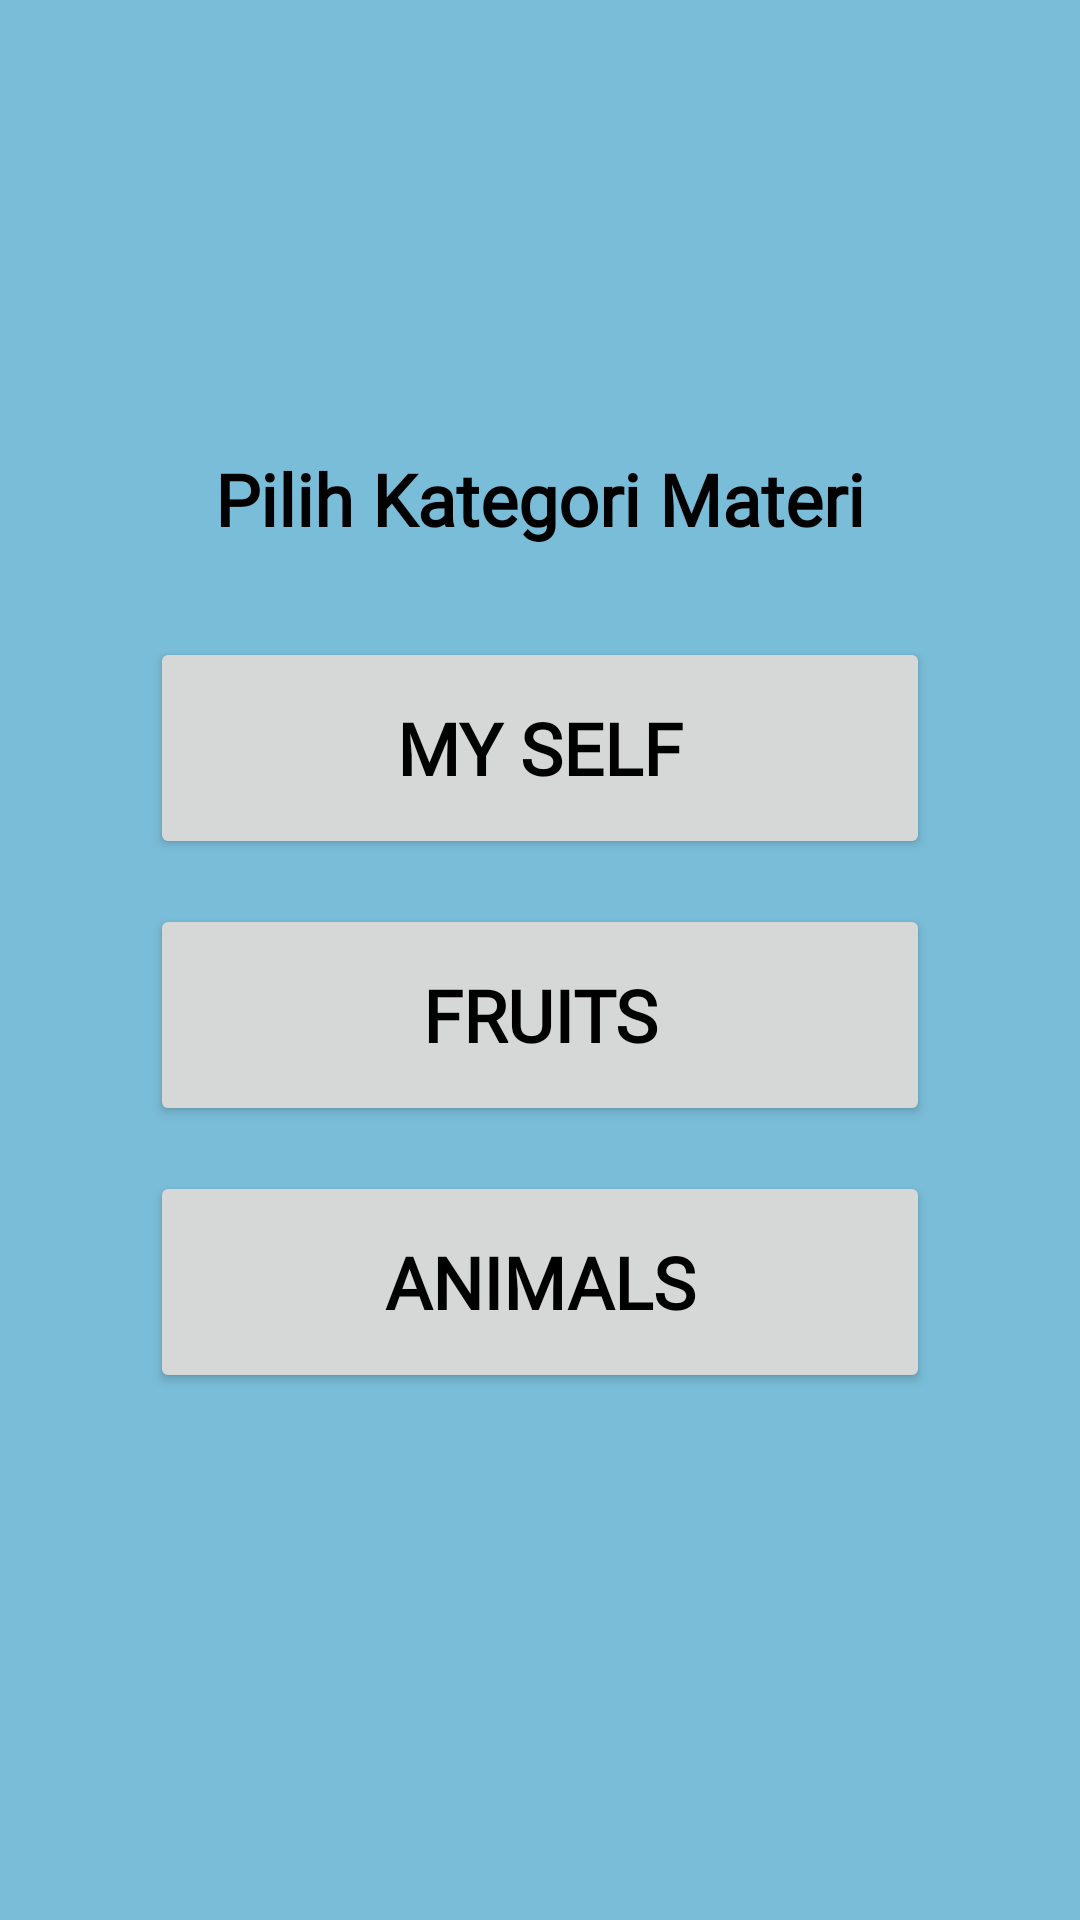

The Android layout XML behind this screen, and the referenced resources:
<!-- AndroidManifest.xml: application theme Theme.Kuis -->
<!-- res/layout/activity_materi_choice.xml -->
<?xml version="1.0" encoding="utf-8"?>
<androidx.constraintlayout.widget.ConstraintLayout xmlns:android="http://schemas.android.com/apk/res/android"
    xmlns:app="http://schemas.android.com/apk/res-auto"
    xmlns:tools="http://schemas.android.com/tools"
    android:layout_width="match_parent"
    android:layout_height="match_parent"
    android:background="#7ABDD8"
    tools:context=".MateriChoiceActivity">

    <TextView
        android:id="@+id/textView4"
        android:layout_width="wrap_content"
        android:layout_height="wrap_content"
        android:layout_marginTop="150dp"
        android:fontFamily="@font/inter"
        android:text="@string/pilih_kategori_materi"
        android:textColor="#000000"
        android:textSize="24sp"
        android:textStyle="bold"
        app:layout_constraintEnd_toEndOf="parent"
        app:layout_constraintStart_toStartOf="parent"
        app:layout_constraintTop_toTopOf="parent" />

    <Button
        android:id="@+id/btn_my_self_materi"
        android:layout_width="match_parent"
        android:layout_height="74dp"
        android:layout_marginStart="50dp"
        android:layout_marginTop="30dp"
        android:layout_marginEnd="50dp"
        android:fontFamily="@font/inter"
        android:text="@string/my_self"
        android:textColor="#000000"
        android:textSize="24sp"
        android:textStyle="bold"
        app:cornerRadius="21dp"
        app:layout_constraintEnd_toEndOf="parent"
        app:layout_constraintStart_toStartOf="parent"
        app:layout_constraintTop_toBottomOf="@+id/textView4" />

    <Button
        android:id="@+id/btn_fruits_materi"
        android:layout_width="match_parent"
        android:layout_height="74dp"
        android:layout_marginStart="50dp"
        android:layout_marginTop="15dp"
        android:layout_marginEnd="50dp"
        android:fontFamily="@font/inter"
        android:text="@string/fruits"
        android:textColor="#000000"
        android:textSize="24sp"
        android:textStyle="bold"
        app:cornerRadius="21dp"
        app:layout_constraintEnd_toEndOf="parent"
        app:layout_constraintStart_toStartOf="parent"
        app:layout_constraintTop_toBottomOf="@+id/btn_my_self_materi" />

    <Button
        android:id="@+id/btn_animals_materi"
        android:layout_width="match_parent"
        android:layout_height="74dp"
        android:layout_marginStart="50dp"
        android:layout_marginTop="15dp"
        android:layout_marginEnd="50dp"
        android:fontFamily="@font/inter"
        android:text="@string/animals"
        android:textColor="#000000"
        android:textSize="24sp"
        android:textStyle="bold"
        app:cornerRadius="21dp"
        app:layout_constraintEnd_toEndOf="parent"
        app:layout_constraintStart_toStartOf="parent"
        app:layout_constraintTop_toBottomOf="@+id/btn_fruits_materi" />

</androidx.constraintlayout.widget.ConstraintLayout>
<!-- resources referenced by this layout -->
<resources>
  <string name="animals">Animals</string>
  <string name="fruits">Fruits</string>
  <string name="my_self">My Self</string>
  <string name="pilih_kategori_materi">Pilih Kategori Materi</string>
  <style name="Theme.Kuis" parent="Base.Theme.Kuis" />
  <style name="Base.Theme.Kuis" parent="Theme.Material3.DayNight.NoActionBar">
          
           <item name="colorPrimary">@color/yellow</item>
      </style>
  <color name="yellow">#FFF59D</color>
</resources>
